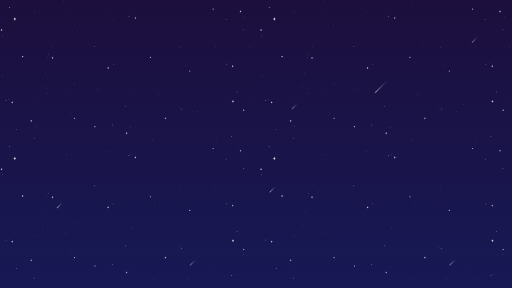
t = 0.00 s
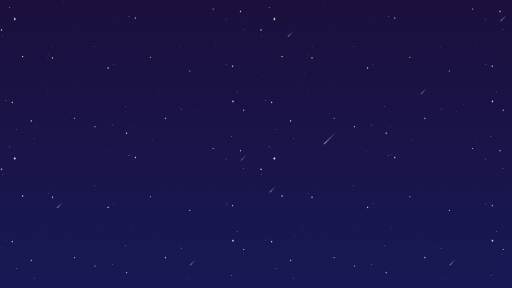
t = 1.67 s
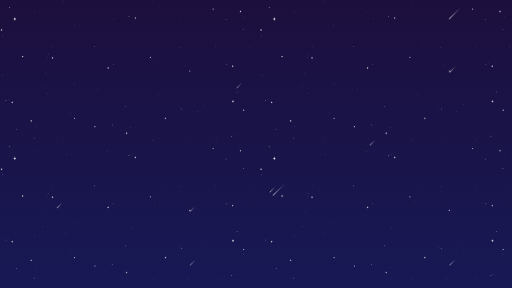
t = 3.33 s
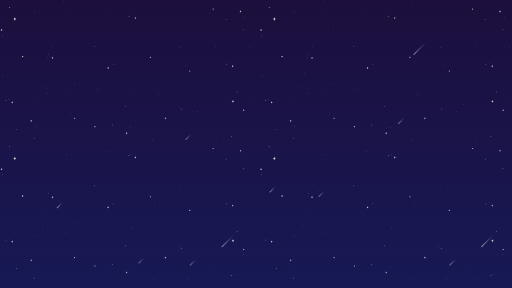
t = 5.00 s
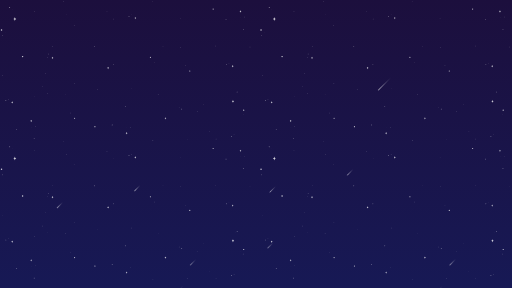
t = 6.67 s
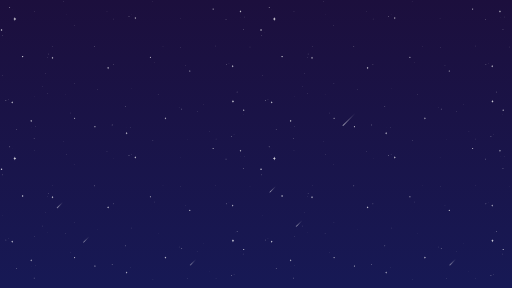
t = 8.33 s

The animated SVG that drew these frames (rendered in a browser with its animation timeline set to each time). Animation: 3 SMIL elements (animateMotion=3); frames cover the first 8.33 s, repeats indefinitely.

<svg id="Layer_1" data-name="Layer 1" xmlns="http://www.w3.org/2000/svg" xmlns:xlink="http://www.w3.org/1999/xlink"
    viewBox="0 0 1920 1080">
    <defs>
        <linearGradient id="linear-gradient" x1="960" y1="1080" x2="960" gradientUnits="userSpaceOnUse">
            <stop offset="0" stop-color="#171955" />
            <stop offset="1" stop-color="#1c0f3d" />
        </linearGradient>
        <linearGradient id="linear-gradient-2" x1="-1130.26" y1="298.86" x2="-1058.12" y2="298.96"
            gradientTransform="translate(1391.59 -134.24)" gradientUnits="userSpaceOnUse">
            <stop offset="0" stop-color="#fff" />
            <stop offset="0.04" stop-color="#fff" stop-opacity="0.94" />
            <stop offset="0.25" stop-color="#fff" stop-opacity="0.66" />
            <stop offset="0.45" stop-color="#fff" stop-opacity="0.43" />
            <stop offset="0.63" stop-color="#fff" stop-opacity="0.24" />
            <stop offset="0.78" stop-color="#fff" stop-opacity="0.11" />
            <stop offset="0.91" stop-color="#fff" stop-opacity="0.03" />
            <stop offset="1" stop-color="#fff" stop-opacity="0" />
        </linearGradient>
        <linearGradient id="linear-gradient-3" x1="-2178.35" y1="304.79" x2="-2106.21" y2="304.9"
            gradientTransform="translate(1559.1 -258.82) scale(0.53 1)" xlink:href="#linear-gradient-2" />
        <linearGradient id="linear-gradient-4" x1="-1796.98" y1="809.13" x2="-1724.84" y2="809.23"
            gradientTransform="translate(1856.7 -549.01) scale(0.53 1)" xlink:href="#linear-gradient-2" />
        <linearGradient id="linear-gradient-5" x1="-438.31" y1="1373.35" x2="-366.18" y2="1373.46"
            gradientTransform="translate(1948.71 -938.23)" xlink:href="#linear-gradient-2" />
        <linearGradient id="linear-gradient-6" x1="-875.98" y1="992.89" x2="-803.84" y2="993"
            gradientTransform="translate(1844.12 -946.92) scale(0.53 1)" xlink:href="#linear-gradient-2" />
        <linearGradient id="linear-gradient-7" x1="-494.6" y1="1497.23" x2="-422.46" y2="1497.34"
            gradientTransform="translate(2141.72 -1237.11) scale(0.53 1)" xlink:href="#linear-gradient-2" />
        <linearGradient id="linear-gradient-8" x1="-1731.16" y1="1196.49" x2="-1659.02" y2="1196.6"
            gradientTransform="translate(2120.42 -687.06) scale(0.53 1)" xlink:href="#linear-gradient-2" />
        <linearGradient id="linear-gradient-9" x1="-1495.94" y1="1054.77" x2="-1423.8" y2="1054.87"
            gradientTransform="translate(2033.21 -97.07)" xlink:href="#linear-gradient-2" />
        <linearGradient id="linear-gradient-10" x1="-2877.75" y1="674.31" x2="-2805.61" y2="674.42"
            gradientTransform="translate(1928.62 -105.75) scale(0.53 1)" xlink:href="#linear-gradient-2" />
        <linearGradient id="linear-gradient-11" x1="-2496.37" y1="1178.65" x2="-2424.23" y2="1178.76"
            gradientTransform="translate(2226.22 -395.95) scale(0.53 1)" xlink:href="#linear-gradient-2" />
        <linearGradient id="linear-gradient-12" x1="-3732.93" y1="877.91" x2="-3660.79" y2="878.02"
            gradientTransform="translate(2204.92 154.11) scale(0.53 1)" xlink:href="#linear-gradient-2" />
        <linearGradient id="linear-gradient-13" x1="-807.84" y1="1742.87" x2="-735.7" y2="1742.98"
            gradientTransform="translate(2318.23 -785.17)" xlink:href="#linear-gradient-2" />
        <linearGradient id="linear-gradient-14" x1="-1194" y1="1866.75" x2="-1121.86" y2="1866.86"
            gradientTransform="translate(2511.24 -1084.05) scale(0.53 1)" xlink:href="#linear-gradient-2" />
    </defs>
    <title>bgAnim</title>
    <rect width="1920" height="1080" fill="url(#linear-gradient)" />



    <g opacity="0.8">
        <circle cx="84.67" cy="212.34" r="2.69" fill="#fff" />
        <circle cx="425.34" cy="241.88" r="1.01" fill="#fff" />
        <circle cx="563.96" cy="215.03" r="2.01" fill="#fff" />
        <path
            d="M55.63,79.59l-.39-2.48a6.85,6.85,0,0,0-5.09-5.57h0A6.85,6.85,0,0,0,55.24,66l.39-2.49L56,66a6.85,6.85,0,0,0,5.09,5.57h0A6.85,6.85,0,0,0,56,77.11Z"
            transform="translate(0 0)" fill="#fff" />
        <circle cx="5.79" cy="112.32" r="2.69" fill="#fff" />
        <circle cx="19.22" cy="123.4" r="0.34" fill="#fff" />
        <circle cx="45.73" cy="34.11" r="0.34" fill="#fff" />
        <circle cx="8.48" cy="133.13" r="1.01" fill="#fff" />
        <circle cx="36.33" cy="28.07" r="1.68" fill="#fff" />
        <path
            d="M873.63,386.63l.32-2a5.57,5.57,0,0,1,4.11-4.5h0a5.54,5.54,0,0,1-4.11-4.49l-.32-2-.32,2a5.53,5.53,0,0,1-4.11,4.49h0a5.55,5.55,0,0,1,4.11,4.5Z"
            transform="translate(0 0)" fill="#fff" />
        <circle cx="913.91" cy="413.08" r="2.17" fill="#fff" />
        <circle cx="903.06" cy="422.03" r="0.27" fill="#fff" />
        <circle cx="881.63" cy="349.88" r="0.27" fill="#fff" />
        <circle cx="911.74" cy="429.9" r="0.81" fill="#fff" />
        <circle cx="889.23" cy="345" r="1.36" fill="#fff" />
        <path
            d="M901.79,48l-.25-1.55A4.29,4.29,0,0,0,898.36,43h0a4.29,4.29,0,0,0,3.18-3.48l.25-1.56.24,1.56A4.28,4.28,0,0,0,905.22,43h0A4.28,4.28,0,0,0,902,46.49Z"
            transform="translate(0 0)" fill="#fff" />
        <circle cx="917.4" cy="63.65" r="0.67" fill="#fff" />
        <circle cx="902.96" cy="66" r="0.34" fill="#fff" />
        <circle cx="913.03" cy="109.63" r="1.34" fill="#fff" />
        <circle cx="799.25" cy="34.11" r="2.01" fill="#fff" />
        <circle cx="847.58" cy="74.06" r="1.34" fill="#fff" />
        <path
            d="M116.89,458.69l-.24-1.56a4.29,4.29,0,0,0-3.18-3.48h0a4.29,4.29,0,0,0,3.18-3.48l.24-1.55.25,1.55a4.29,4.29,0,0,0,3.18,3.48h0a4.29,4.29,0,0,0-3.18,3.48Z"
            transform="translate(0 0)" fill="#fff" />
        <circle cx="132.5" cy="474.29" r="0.67" fill="#fff" />
        <circle cx="118.07" cy="476.64" r="0.34" fill="#fff" />
        <circle cx="128.14" cy="520.28" r="1.34" fill="#fff" />
        <circle cx="62.69" cy="484.7" r="1.34" fill="#fff" />
        <path
            d="M196.94,222.24l-.25-1.55a4.27,4.27,0,0,0-3.18-3.48h0a4.29,4.29,0,0,0,3.18-3.48l.25-1.56.24,1.56a4.3,4.3,0,0,0,3.19,3.48h0a4.29,4.29,0,0,0-3.19,3.48Z"
            transform="translate(0 0)" fill="#fff" />
        <path
            d="M405.37,260.17l-.24-1.56a4.27,4.27,0,0,0-3.19-3.47h0a4.3,4.3,0,0,0,3.19-3.48l.24-1.56.25,1.56a4.29,4.29,0,0,0,3.18,3.48h0a4.26,4.26,0,0,0-3.18,3.47Z"
            transform="translate(0 0)" fill="#fff" />
        <circle cx="182.34" cy="202.27" r="1.01" fill="#fff" />
        <circle cx="179.32" cy="215.7" r="0.67" fill="#fff" />
        <circle cx="198.11" cy="174.41" r="0.67" fill="#fff" />
        <path
            d="M507.41,72.88l-.25-1.55A4.27,4.27,0,0,0,504,67.85h0a4.29,4.29,0,0,0,3.18-3.48l.25-1.56.24,1.56a4.28,4.28,0,0,0,3.19,3.48h0a4.27,4.27,0,0,0-3.19,3.48Z"
            transform="translate(0 0)" fill="#fff" />
        <circle cx="677.08" cy="69.69" r="0.67" fill="#fff" />
        <circle cx="572.35" cy="5.92" r="0.67" fill="#fff" />
        <circle cx="248.12" cy="55.93" r="0.67" fill="#fff" />
        <circle cx="611.29" cy="173.74" r="0.67" fill="#fff" />
        <circle cx="580.07" cy="234.83" r="0.67" fill="#fff" />
        <circle cx="493.48" cy="55.93" r="0.67" fill="#fff" />
        <circle cx="401.18" cy="44.52" r="0.67" fill="#fff" />
        <circle cx="238.73" cy="6.59" r="0.67" fill="#fff" />
        <circle cx="278" cy="94.53" r="0.67" fill="#fff" />
        <circle cx="426.01" cy="71.37" r="0.67" fill="#fff" />
        <circle cx="129.31" cy="43.18" r="0.67" fill="#fff" />
        <circle cx="160.27" cy="324.8" r="0.67" fill="#fff" />
        <circle cx="169.66" cy="275.47" r="0.67" fill="#fff" />
        <circle cx="130.39" cy="363.4" r="0.67" fill="#fff" />
        <circle cx="279.08" cy="312.05" r="0.67" fill="#fff" />
        <circle cx="10.15" cy="284.17" r="0.67" fill="#fff" />
        <circle cx="483.75" cy="61.3" r="1.34" fill="#fff" />
        <path
            d="M45.71,389l-.25-1.55A4.26,4.26,0,0,0,42.28,384h0a4.29,4.29,0,0,0,3.18-3.48l.25-1.56L46,380.5A4.29,4.29,0,0,0,49.13,384h0A4.26,4.26,0,0,0,46,387.46Z"
            transform="translate(0 0)" fill="#fff" />
        <circle cx="31.78" cy="372.06" r="0.67" fill="#fff" />
        <circle cx="22.04" cy="377.43" r="1.34" fill="#fff" />
        <circle cx="353.52" cy="174.41" r="1.34" fill="#fff" />
        <circle cx="711.65" cy="266.38" r="2.01" fill="#fff" />
        <path
            d="M872.59,253.46l-.25-1.56a4.29,4.29,0,0,0-3.18-3.48h0a4.27,4.27,0,0,0,3.18-3.48l.25-1.55.24,1.55a4.27,4.27,0,0,0,3.19,3.48h0a4.28,4.28,0,0,0-3.19,3.48Z"
            transform="translate(0 0)" fill="#fff" />
        <circle cx="809.32" cy="172.4" r="0.67" fill="#fff" />
        <circle cx="937.53" cy="176.43" r="0.67" fill="#fff" />
        <path
            d="M474.85,494.67l-.25,1.55a4.29,4.29,0,0,1-3.18,3.48h0a4.29,4.29,0,0,1,3.18,3.48l.25,1.56.25-1.56a4.27,4.27,0,0,1,3.18-3.48h0a4.27,4.27,0,0,1-3.18-3.48Z"
            transform="translate(0 0)" fill="#fff" />
        <circle cx="490.46" cy="479.06" r="0.67" fill="#fff" />
        <circle cx="476.02" cy="476.71" r="0.34" fill="#fff" />
        <circle cx="469.8" cy="399.4" r="1.34" fill="#fff" />
        <circle cx="356.02" cy="474.92" r="2.01" fill="#fff" />
        <circle cx="420.64" cy="468.65" r="1.34" fill="#fff" />
        <circle cx="366.08" cy="336.63" r="0.67" fill="#fff" />
        <circle cx="494.3" cy="332.61" r="0.67" fill="#fff" />
        <circle cx="573.58" cy="526.75" r="0.67" fill="#fff" />
        <circle cx="701.79" cy="522.72" r="0.67" fill="#fff" />
        <circle cx="677.75" cy="177.1" r="0.67" fill="#fff" />
        <circle cx="695.54" cy="246.58" r="0.67" fill="#fff" />
        <circle cx="179.46" cy="350.82" r="0.67" fill="#fff" />
        <circle cx="279.82" cy="443.46" r="2.01" fill="#fff" />
        <circle cx="245.92" cy="354.17" r="0.67" fill="#fff" />
        <circle cx="263.71" cy="423.65" r="0.67" fill="#fff" />
        <circle cx="858.66" cy="236.51" r="0.67" fill="#fff" />
        <circle cx="848.92" cy="241.88" r="1.34" fill="#fff" />
        <path
            d="M620.39,448.76l.24-1.55a4.26,4.26,0,0,1,3.18-3.48h0a4.29,4.29,0,0,1-3.18-3.48l-.24-1.56-.25,1.56a4.29,4.29,0,0,1-3.18,3.48h0a4.26,4.26,0,0,1,3.18,3.48Z"
            transform="translate(0 0)" fill="#fff" />
        <circle cx="592.92" cy="353.55" r="0.67" fill="#fff" />
        <circle cx="671.79" cy="403.57" r="0.67" fill="#fff" />
        <circle cx="764.1" cy="392.15" r="0.67" fill="#fff" />
        <circle cx="739.26" cy="419.01" r="0.67" fill="#fff" />
        <circle cx="681.53" cy="408.94" r="1.34" fill="#fff" />
        <circle cx="877.62" cy="505.68" r="0.67" fill="#fff" />
        <circle cx="785.32" cy="494.27" r="0.67" fill="#fff" />
        <circle cx="810.16" cy="521.12" r="0.67" fill="#fff" />
        <circle cx="867.89" cy="511.05" r="1.34" fill="#fff" />
        <circle cx="1057.79" cy="212.34" r="2.69" fill="#fff" />
        <circle cx="1398.47" cy="241.88" r="1.01" fill="#fff" />
        <circle cx="1537.09" cy="215.03" r="2.01" fill="#fff" />
        <path
            d="M1028.76,79.59l-.4-2.48a6.85,6.85,0,0,0-5.09-5.57h0a6.85,6.85,0,0,0,5.09-5.57l.4-2.49.39,2.49a6.85,6.85,0,0,0,5.09,5.57h0a6.85,6.85,0,0,0-5.09,5.57Z"
            transform="translate(0 0)" fill="#fff" />
        <circle cx="978.91" cy="112.32" r="2.69" fill="#fff" />
        <circle cx="992.34" cy="123.4" r="0.34" fill="#fff" />
        <circle cx="1018.85" cy="34.11" r="0.34" fill="#fff" />
        <circle cx="981.6" cy="133.13" r="1.01" fill="#fff" />
        <circle cx="1009.46" cy="28.07" r="1.68" fill="#fff" />
        <path
            d="M1846.75,386.63l.32-2a5.57,5.57,0,0,1,4.12-4.5h0a5.54,5.54,0,0,1-4.12-4.49l-.32-2-.31,2a5.54,5.54,0,0,1-4.12,4.49h0a5.57,5.57,0,0,1,4.12,4.5Z"
            transform="translate(0 0)" fill="#fff" />
        <circle cx="1887.03" cy="413.08" r="2.17" fill="#fff" />
        <circle cx="1876.18" cy="422.03" r="0.27" fill="#fff" />
        <circle cx="1854.76" cy="349.88" r="0.27" fill="#fff" />
        <circle cx="1884.86" cy="429.9" r="0.81" fill="#fff" />
        <circle cx="1862.35" cy="345" r="1.36" fill="#fff" />
        <path
            d="M1874.91,48l-.25-1.55a4.27,4.27,0,0,0-3.18-3.48h0a4.27,4.27,0,0,0,3.18-3.48l.25-1.56.25,1.56a4.29,4.29,0,0,0,3.18,3.48h0a4.29,4.29,0,0,0-3.18,3.48Z"
            transform="translate(0 0)" fill="#fff" />
        <circle cx="1890.52" cy="63.65" r="0.67" fill="#fff" />
        <circle cx="1876.09" cy="66" r="0.34" fill="#fff" />
        <circle cx="1886.16" cy="109.63" r="1.34" fill="#fff" />
        <circle cx="1772.37" cy="34.11" r="2.01" fill="#fff" />
        <circle cx="1820.7" cy="74.06" r="1.34" fill="#fff" />
        <path
            d="M1090,458.69l-.25-1.56a4.29,4.29,0,0,0-3.18-3.48h0a4.29,4.29,0,0,0,3.18-3.48l.25-1.55.25,1.55a4.27,4.27,0,0,0,3.18,3.48h0a4.27,4.27,0,0,0-3.18,3.48Z"
            transform="translate(0 0)" fill="#fff" />
        <circle cx="1105.63" cy="474.29" r="0.67" fill="#fff" />
        <circle cx="1091.19" cy="476.64" r="0.34" fill="#fff" />
        <circle cx="1101.26" cy="520.28" r="1.34" fill="#fff" />
        <circle cx="1035.81" cy="484.7" r="1.34" fill="#fff" />
        <path
            d="M1170.06,222.24l-.25-1.55a4.26,4.26,0,0,0-3.18-3.48h0a4.27,4.27,0,0,0,3.18-3.48l.25-1.56.25,1.56a4.29,4.29,0,0,0,3.18,3.48h0a4.27,4.27,0,0,0-3.18,3.48Z"
            transform="translate(0 0)" fill="#fff" />
        <path
            d="M1378.5,260.17l-.25-1.56a4.26,4.26,0,0,0-3.18-3.47h0a4.29,4.29,0,0,0,3.18-3.48l.25-1.56.24,1.56a4.29,4.29,0,0,0,3.18,3.48h0a4.26,4.26,0,0,0-3.18,3.47Z"
            transform="translate(0 0)" fill="#fff" />
        <circle cx="1155.46" cy="202.27" r="1.01" fill="#fff" />
        <circle cx="1152.44" cy="215.7" r="0.67" fill="#fff" />
        <circle cx="1171.24" cy="174.41" r="0.67" fill="#fff" />
        <path
            d="M1480.53,72.88l-.25-1.55a4.26,4.26,0,0,0-3.18-3.48h0a4.27,4.27,0,0,0,3.18-3.48l.25-1.56.25,1.56a4.29,4.29,0,0,0,3.18,3.48h0a4.27,4.27,0,0,0-3.18,3.48Z"
            transform="translate(0 0)" fill="#fff" />
        <circle cx="1650.2" cy="69.69" r="0.67" fill="#fff" />
        <circle cx="1545.48" cy="5.92" r="0.67" fill="#fff" />
        <circle cx="1221.25" cy="55.93" r="0.67" fill="#fff" />
        <circle cx="1584.41" cy="173.74" r="0.67" fill="#fff" />
        <circle cx="1553.2" cy="234.83" r="0.67" fill="#fff" />
        <circle cx="1466.6" cy="55.93" r="0.67" fill="#fff" />
        <circle cx="1374.3" cy="44.52" r="0.67" fill="#fff" />
        <circle cx="1211.85" cy="6.59" r="0.67" fill="#fff" />
        <circle cx="1251.12" cy="94.53" r="0.67" fill="#fff" />
        <circle cx="1399.14" cy="71.37" r="0.67" fill="#fff" />
        <circle cx="1102.43" cy="43.18" r="0.67" fill="#fff" />
        <circle cx="1133.39" cy="324.8" r="0.67" fill="#fff" />
        <circle cx="1142.79" cy="275.47" r="0.67" fill="#fff" />
        <circle cx="1103.52" cy="363.4" r="0.67" fill="#fff" />
        <circle cx="1252.21" cy="312.05" r="0.67" fill="#fff" />
        <circle cx="983.28" cy="284.17" r="0.67" fill="#fff" />
        <circle cx="1456.87" cy="61.3" r="1.34" fill="#fff" />
        <path
            d="M1018.83,389l-.25-1.55a4.26,4.26,0,0,0-3.18-3.48h0a4.29,4.29,0,0,0,3.18-3.48l.25-1.56.25,1.56a4.27,4.27,0,0,0,3.18,3.48h0a4.25,4.25,0,0,0-3.18,3.48Z"
            transform="translate(0 0)" fill="#fff" />
        <circle cx="1004.9" cy="372.06" r="0.67" fill="#fff" />
        <circle cx="995.17" cy="377.43" r="1.34" fill="#fff" />
        <circle cx="1326.64" cy="174.41" r="1.34" fill="#fff" />
        <circle cx="1684.77" cy="266.38" r="2.01" fill="#fff" />
        <path
            d="M1845.71,253.46l-.25-1.56a4.29,4.29,0,0,0-3.18-3.48h0a4.27,4.27,0,0,0,3.18-3.48l.25-1.55.25,1.55a4.27,4.27,0,0,0,3.18,3.48h0a4.29,4.29,0,0,0-3.18,3.48Z"
            transform="translate(0 0)" fill="#fff" />
        <circle cx="1782.44" cy="172.4" r="0.67" fill="#fff" />
        <circle cx="1910.66" cy="176.43" r="0.67" fill="#fff" />
        <path
            d="M1448,494.67l-.24,1.55a4.28,4.28,0,0,1-3.19,3.48h0a4.28,4.28,0,0,1,3.19,3.48l.24,1.56.25-1.56a4.29,4.29,0,0,1,3.18-3.48h0a4.29,4.29,0,0,1-3.18-3.48Z"
            transform="translate(0 0)" fill="#fff" />
        <circle cx="1463.58" cy="479.06" r="0.67" fill="#fff" />
        <circle cx="1449.15" cy="476.71" r="0.34" fill="#fff" />
        <circle cx="1442.92" cy="399.4" r="1.34" fill="#fff" />
        <circle cx="1329.14" cy="474.92" r="2.01" fill="#fff" />
        <circle cx="1393.77" cy="468.65" r="1.34" fill="#fff" />
        <circle cx="1339.21" cy="336.63" r="0.67" fill="#fff" />
        <circle cx="1467.42" cy="332.61" r="0.67" fill="#fff" />
        <circle cx="1546.7" cy="526.75" r="0.67" fill="#fff" />
        <circle cx="1674.92" cy="522.72" r="0.67" fill="#fff" />
        <circle cx="1650.87" cy="177.1" r="0.67" fill="#fff" />
        <circle cx="1668.66" cy="246.58" r="0.67" fill="#fff" />
        <circle cx="1152.59" cy="350.82" r="0.67" fill="#fff" />
        <circle cx="1252.94" cy="443.46" r="2.01" fill="#fff" />
        <circle cx="1219.04" cy="354.17" r="0.67" fill="#fff" />
        <circle cx="1236.83" cy="423.65" r="0.67" fill="#fff" />
        <circle cx="1831.78" cy="236.51" r="0.67" fill="#fff" />
        <circle cx="1822.05" cy="241.88" r="1.34" fill="#fff" />
        <path
            d="M1593.51,448.76l.25-1.55a4.25,4.25,0,0,1,3.18-3.48h0a4.27,4.27,0,0,1-3.18-3.48l-.25-1.56-.25,1.56a4.29,4.29,0,0,1-3.18,3.48h0a4.26,4.26,0,0,1,3.18,3.48Z"
            transform="translate(0 0)" fill="#fff" />
        <circle cx="1566.04" cy="353.55" r="0.67" fill="#fff" />
        <circle cx="1644.92" cy="403.57" r="0.67" fill="#fff" />
        <circle cx="1737.22" cy="392.15" r="0.67" fill="#fff" />
        <circle cx="1712.38" cy="419.01" r="0.67" fill="#fff" />
        <circle cx="1654.65" cy="408.94" r="1.34" fill="#fff" />
        <circle cx="1850.74" cy="505.68" r="0.67" fill="#fff" />
        <circle cx="1758.44" cy="494.27" r="0.67" fill="#fff" />
        <circle cx="1783.28" cy="521.12" r="0.67" fill="#fff" />
        <circle cx="1841.01" cy="511.05" r="1.34" fill="#fff" />
        <circle cx="84.67" cy="734.92" r="2.69" fill="#fff" />
        <circle cx="425.34" cy="764.46" r="1.01" fill="#fff" />
        <circle cx="563.96" cy="737.61" r="2.01" fill="#fff" />
        <path
            d="M55.63,602.18l-.39-2.49a6.85,6.85,0,0,0-5.09-5.57h0a6.85,6.85,0,0,0,5.09-5.57l.39-2.48.4,2.48a6.85,6.85,0,0,0,5.09,5.57h0A6.85,6.85,0,0,0,56,599.69Z"
            transform="translate(0 0)" fill="#fff" />
        <circle cx="5.79" cy="634.9" r="2.69" fill="#fff" />
        <circle cx="19.22" cy="645.98" r="0.34" fill="#fff" />
        <circle cx="45.73" cy="556.7" r="0.34" fill="#fff" />
        <circle cx="8.48" cy="655.71" r="1.01" fill="#fff" />
        <circle cx="36.33" cy="550.66" r="1.68" fill="#fff" />
        <path
            d="M873.63,909.22l.32-2a5.54,5.54,0,0,1,4.11-4.5h0a5.54,5.54,0,0,1-4.11-4.5l-.32-2-.32,2a5.53,5.53,0,0,1-4.11,4.5h0a5.53,5.53,0,0,1,4.11,4.5Z"
            transform="translate(0 0)" fill="#fff" />
        <circle cx="913.91" cy="935.66" r="2.17" fill="#fff" />
        <circle cx="903.06" cy="944.61" r="0.27" fill="#fff" />
        <circle cx="881.63" cy="872.46" r="0.27" fill="#fff" />
        <circle cx="911.74" cy="952.48" r="0.81" fill="#fff" />
        <circle cx="889.23" cy="867.58" r="1.36" fill="#fff" />
        <path
            d="M901.79,570.63l-.25-1.56a4.29,4.29,0,0,0-3.18-3.48h0a4.29,4.29,0,0,0,3.18-3.48l.25-1.55.24,1.55a4.28,4.28,0,0,0,3.19,3.48h0a4.28,4.28,0,0,0-3.19,3.48Z"
            transform="translate(0 0)" fill="#fff" />
        <circle cx="917.4" cy="586.23" r="0.67" fill="#fff" />
        <circle cx="902.96" cy="588.58" r="0.34" fill="#fff" />
        <circle cx="913.03" cy="632.22" r="1.34" fill="#fff" />
        <circle cx="799.25" cy="556.7" r="2.01" fill="#fff" />
        <circle cx="847.58" cy="596.64" r="1.34" fill="#fff" />
        <path
            d="M116.89,981.27l-.24-1.56a4.29,4.29,0,0,0-3.18-3.48h0a4.26,4.26,0,0,0,3.18-3.48l.24-1.55.25,1.55a4.26,4.26,0,0,0,3.18,3.48h0a4.29,4.29,0,0,0-3.18,3.48Z"
            transform="translate(0 0)" fill="#fff" />
        <circle cx="132.5" cy="996.88" r="0.67" fill="#fff" />
        <circle cx="118.07" cy="999.23" r="0.34" fill="#fff" />
        <circle cx="128.14" cy="1042.86" r="1.34" fill="#fff" />
        <circle cx="62.69" cy="1007.28" r="1.34" fill="#fff" />
        <path
            d="M196.94,744.82l-.25-1.55a4.29,4.29,0,0,0-3.18-3.48h0a4.29,4.29,0,0,0,3.18-3.48l.25-1.55.24,1.55a4.3,4.3,0,0,0,3.19,3.48h0a4.3,4.3,0,0,0-3.19,3.48Z"
            transform="translate(0 0)" fill="#fff" />
        <path
            d="M405.37,782.75l-.24-1.55a4.29,4.29,0,0,0-3.19-3.48h0a4.3,4.3,0,0,0,3.19-3.48l.24-1.56.25,1.56a4.29,4.29,0,0,0,3.18,3.48h0a4.27,4.27,0,0,0-3.18,3.48Z"
            transform="translate(0 0)" fill="#fff" />
        <circle cx="182.34" cy="724.85" r="1.01" fill="#fff" />
        <circle cx="179.32" cy="738.28" r="0.67" fill="#fff" />
        <circle cx="198.11" cy="697" r="0.67" fill="#fff" />
        <path
            d="M507.41,595.46l-.25-1.55a4.29,4.29,0,0,0-3.18-3.48h0a4.29,4.29,0,0,0,3.18-3.48l.25-1.56.24,1.56a4.28,4.28,0,0,0,3.19,3.48h0a4.28,4.28,0,0,0-3.19,3.48Z"
            transform="translate(0 0)" fill="#fff" />
        <circle cx="677.08" cy="592.28" r="0.67" fill="#fff" />
        <circle cx="572.35" cy="528.5" r="0.67" fill="#fff" />
        <circle cx="248.12" cy="578.51" r="0.67" fill="#fff" />
        <circle cx="611.29" cy="696.32" r="0.67" fill="#fff" />
        <circle cx="580.07" cy="757.41" r="0.67" fill="#fff" />
        <circle cx="493.48" cy="578.51" r="0.67" fill="#fff" />
        <circle cx="401.18" cy="567.1" r="0.67" fill="#fff" />
        <circle cx="238.73" cy="529.17" r="0.67" fill="#fff" />
        <circle cx="278" cy="617.11" r="0.67" fill="#fff" />
        <circle cx="426.01" cy="593.95" r="0.67" fill="#fff" />
        <circle cx="129.31" cy="565.76" r="0.67" fill="#fff" />
        <circle cx="160.27" cy="847.39" r="0.67" fill="#fff" />
        <circle cx="169.66" cy="798.05" r="0.67" fill="#fff" />
        <circle cx="130.39" cy="885.99" r="0.67" fill="#fff" />
        <circle cx="279.08" cy="834.63" r="0.67" fill="#fff" />
        <circle cx="10.15" cy="806.75" r="0.67" fill="#fff" />
        <circle cx="483.75" cy="583.88" r="1.34" fill="#fff" />
        <path
            d="M45.71,911.59,45.46,910a4.29,4.29,0,0,0-3.18-3.48h0a4.29,4.29,0,0,0,3.18-3.48l.25-1.56.24,1.56a4.29,4.29,0,0,0,3.18,3.48h0A4.29,4.29,0,0,0,46,910Z"
            transform="translate(0 0)" fill="#fff" />
        <circle cx="31.78" cy="894.64" r="0.67" fill="#fff" />
        <circle cx="22.04" cy="900.01" r="1.34" fill="#fff" />
        <circle cx="353.52" cy="697" r="1.34" fill="#fff" />
        <circle cx="711.65" cy="788.96" r="2.01" fill="#fff" />
        <path
            d="M872.59,776l-.25-1.56a4.29,4.29,0,0,0-3.18-3.48h0a4.26,4.26,0,0,0,3.18-3.47l.25-1.56.24,1.56A4.26,4.26,0,0,0,876,771h0a4.28,4.28,0,0,0-3.19,3.48Z"
            transform="translate(0 0)" fill="#fff" />
        <circle cx="809.32" cy="694.98" r="0.67" fill="#fff" />
        <circle cx="937.53" cy="699.01" r="0.67" fill="#fff" />
        <path
            d="M474.85,1017.25l-.25,1.55a4.26,4.26,0,0,1-3.18,3.48h0a4.29,4.29,0,0,1,3.18,3.48l.25,1.56.25-1.56a4.27,4.27,0,0,1,3.18-3.48h0a4.25,4.25,0,0,1-3.18-3.48Z"
            transform="translate(0 0)" fill="#fff" />
        <circle cx="490.46" cy="1001.64" r="0.67" fill="#fff" />
        <circle cx="476.02" cy="999.29" r="0.34" fill="#fff" />
        <circle cx="469.8" cy="921.98" r="1.34" fill="#fff" />
        <circle cx="356.02" cy="997.5" r="2.01" fill="#fff" />
        <circle cx="420.64" cy="991.24" r="1.34" fill="#fff" />
        <circle cx="366.08" cy="859.22" r="0.67" fill="#fff" />
        <circle cx="494.3" cy="855.19" r="0.67" fill="#fff" />
        <circle cx="573.58" cy="1049.33" r="0.67" fill="#fff" />
        <circle cx="701.79" cy="1045.3" r="0.67" fill="#fff" />
        <circle cx="677.75" cy="699.68" r="0.67" fill="#fff" />
        <circle cx="695.54" cy="769.16" r="0.67" fill="#fff" />
        <circle cx="179.46" cy="873.4" r="0.67" fill="#fff" />
        <circle cx="279.82" cy="966.04" r="2.01" fill="#fff" />
        <circle cx="245.92" cy="876.76" r="0.67" fill="#fff" />
        <circle cx="263.71" cy="946.23" r="0.67" fill="#fff" />
        <circle cx="858.66" cy="759.09" r="0.67" fill="#fff" />
        <circle cx="848.92" cy="764.46" r="1.34" fill="#fff" />
        <path
            d="M620.39,971.34l.24-1.55a4.29,4.29,0,0,1,3.18-3.48h0a4.29,4.29,0,0,1-3.18-3.48l-.24-1.56-.25,1.56a4.29,4.29,0,0,1-3.18,3.48h0a4.29,4.29,0,0,1,3.18,3.48Z"
            transform="translate(0 0)" fill="#fff" />
        <circle cx="592.92" cy="876.14" r="0.67" fill="#fff" />
        <circle cx="671.79" cy="926.15" r="0.67" fill="#fff" />
        <circle cx="764.1" cy="914.74" r="0.67" fill="#fff" />
        <circle cx="739.26" cy="941.59" r="0.67" fill="#fff" />
        <circle cx="681.53" cy="931.52" r="1.34" fill="#fff" />
        <circle cx="877.62" cy="1028.27" r="0.67" fill="#fff" />
        <circle cx="785.32" cy="1016.85" r="0.67" fill="#fff" />
        <circle cx="810.16" cy="1043.7" r="0.67" fill="#fff" />
        <circle cx="867.89" cy="1033.64" r="1.34" fill="#fff" />
        <circle cx="1057.79" cy="734.92" r="2.69" fill="#fff" />
        <circle cx="1398.47" cy="764.46" r="1.01" fill="#fff" />
        <circle cx="1537.09" cy="737.61" r="2.01" fill="#fff" />
        <path
            d="M1028.76,602.18l-.4-2.49a6.85,6.85,0,0,0-5.09-5.57h0a6.85,6.85,0,0,0,5.09-5.57l.4-2.48.39,2.48a6.85,6.85,0,0,0,5.09,5.57h0a6.85,6.85,0,0,0-5.09,5.57Z"
            transform="translate(0 0)" fill="#fff" />
        <circle cx="978.91" cy="634.9" r="2.69" fill="#fff" />
        <circle cx="992.34" cy="645.98" r="0.34" fill="#fff" />
        <circle cx="1018.85" cy="556.7" r="0.34" fill="#fff" />
        <circle cx="981.6" cy="655.71" r="1.01" fill="#fff" />
        <circle cx="1009.46" cy="550.66" r="1.68" fill="#fff" />
        <path
            d="M1846.75,909.22l.32-2a5.54,5.54,0,0,1,4.12-4.5h0a5.54,5.54,0,0,1-4.12-4.5l-.32-2-.31,2a5.54,5.54,0,0,1-4.12,4.5h0a5.54,5.54,0,0,1,4.12,4.5Z"
            transform="translate(0 0)" fill="#fff" />
        <circle cx="1887.03" cy="935.66" r="2.17" fill="#fff" />
        <circle cx="1876.18" cy="944.61" r="0.27" fill="#fff" />
        <circle cx="1854.76" cy="872.46" r="0.27" fill="#fff" />
        <circle cx="1884.86" cy="952.48" r="0.81" fill="#fff" />
        <circle cx="1862.35" cy="867.58" r="1.36" fill="#fff" />
        <path
            d="M1874.91,570.63l-.25-1.56a4.27,4.27,0,0,0-3.18-3.48h0a4.27,4.27,0,0,0,3.18-3.48l.25-1.55.25,1.55a4.29,4.29,0,0,0,3.18,3.48h0a4.29,4.29,0,0,0-3.18,3.48Z"
            transform="translate(0 0)" fill="#fff" />
        <circle cx="1890.52" cy="586.23" r="0.67" fill="#fff" />
        <circle cx="1876.09" cy="588.58" r="0.34" fill="#fff" />
        <circle cx="1886.16" cy="632.22" r="1.34" fill="#fff" />
        <circle cx="1772.37" cy="556.7" r="2.01" fill="#fff" />
        <circle cx="1820.7" cy="596.64" r="1.34" fill="#fff" />
        <path
            d="M1090,981.27l-.25-1.56a4.29,4.29,0,0,0-3.18-3.48h0a4.26,4.26,0,0,0,3.18-3.48l.25-1.55.25,1.55a4.25,4.25,0,0,0,3.18,3.48h0a4.27,4.27,0,0,0-3.18,3.48Z"
            transform="translate(0 0)" fill="#fff" />
        <circle cx="1105.63" cy="996.88" r="0.67" fill="#fff" />
        <circle cx="1091.19" cy="999.23" r="0.34" fill="#fff" />
        <circle cx="1101.26" cy="1042.86" r="1.34" fill="#fff" />
        <circle cx="1035.81" cy="1007.28" r="1.34" fill="#fff" />
        <path
            d="M1170.06,744.82l-.25-1.55a4.27,4.27,0,0,0-3.18-3.48h0a4.27,4.27,0,0,0,3.18-3.48l.25-1.55.25,1.55a4.29,4.29,0,0,0,3.18,3.48h0a4.29,4.29,0,0,0-3.18,3.48Z"
            transform="translate(0 0)" fill="#fff" />
        <path
            d="M1378.5,782.75l-.25-1.55a4.27,4.27,0,0,0-3.18-3.48h0a4.29,4.29,0,0,0,3.18-3.48l.25-1.56.24,1.56a4.29,4.29,0,0,0,3.18,3.48h0a4.27,4.27,0,0,0-3.18,3.48Z"
            transform="translate(0 0)" fill="#fff" />
        <circle cx="1155.46" cy="724.85" r="1.01" fill="#fff" />
        <circle cx="1152.44" cy="738.28" r="0.67" fill="#fff" />
        <circle cx="1171.24" cy="697" r="0.67" fill="#fff" />
        <path
            d="M1480.53,595.46l-.25-1.55a4.27,4.27,0,0,0-3.18-3.48h0a4.27,4.27,0,0,0,3.18-3.48l.25-1.56.25,1.56a4.29,4.29,0,0,0,3.18,3.48h0a4.29,4.29,0,0,0-3.18,3.48Z"
            transform="translate(0 0)" fill="#fff" />
        <circle cx="1650.2" cy="592.28" r="0.67" fill="#fff" />
        <circle cx="1545.48" cy="528.5" r="0.67" fill="#fff" />
        <circle cx="1221.25" cy="578.51" r="0.67" fill="#fff" />
        <circle cx="1584.41" cy="696.32" r="0.67" fill="#fff" />
        <circle cx="1553.2" cy="757.41" r="0.67" fill="#fff" />
        <circle cx="1466.6" cy="578.51" r="0.67" fill="#fff" />
        <circle cx="1374.3" cy="567.1" r="0.67" fill="#fff" />
        <circle cx="1211.85" cy="529.17" r="0.67" fill="#fff" />
        <circle cx="1251.12" cy="617.11" r="0.67" fill="#fff" />
        <circle cx="1399.14" cy="593.95" r="0.67" fill="#fff" />
        <circle cx="1102.43" cy="565.76" r="0.67" fill="#fff" />
        <circle cx="1133.39" cy="847.39" r="0.67" fill="#fff" />
        <circle cx="1142.79" cy="798.05" r="0.67" fill="#fff" />
        <circle cx="1103.52" cy="885.99" r="0.67" fill="#fff" />
        <circle cx="1252.21" cy="834.63" r="0.67" fill="#fff" />
        <circle cx="983.28" cy="806.75" r="0.67" fill="#fff" />
        <circle cx="1456.87" cy="583.88" r="1.34" fill="#fff" />
        <path
            d="M1018.83,911.59l-.25-1.55a4.29,4.29,0,0,0-3.18-3.48h0a4.29,4.29,0,0,0,3.18-3.48l.25-1.56.25,1.56a4.27,4.27,0,0,0,3.18,3.48h0a4.27,4.27,0,0,0-3.18,3.48Z"
            transform="translate(0 0)" fill="#fff" />
        <circle cx="1004.9" cy="894.64" r="0.67" fill="#fff" />
        <circle cx="995.17" cy="900.01" r="1.34" fill="#fff" />
        <circle cx="1326.64" cy="697" r="1.34" fill="#fff" />
        <circle cx="1684.77" cy="788.96" r="2.01" fill="#fff" />
        <path
            d="M1845.71,776l-.25-1.56a4.29,4.29,0,0,0-3.18-3.48h0a4.26,4.26,0,0,0,3.18-3.47l.25-1.56.25,1.56a4.26,4.26,0,0,0,3.18,3.47h0a4.29,4.29,0,0,0-3.18,3.48Z"
            transform="translate(0 0)" fill="#fff" />
        <circle cx="1782.44" cy="694.98" r="0.67" fill="#fff" />
        <circle cx="1910.66" cy="699.01" r="0.67" fill="#fff" />
        <path
            d="M1448,1017.25l-.24,1.55a4.26,4.26,0,0,1-3.19,3.48h0a4.28,4.28,0,0,1,3.19,3.48l.24,1.56.25-1.56a4.29,4.29,0,0,1,3.18-3.48h0a4.26,4.26,0,0,1-3.18-3.48Z"
            transform="translate(0 0)" fill="#fff" />
        <circle cx="1463.58" cy="1001.64" r="0.67" fill="#fff" />
        <circle cx="1449.15" cy="999.29" r="0.34" fill="#fff" />
        <circle cx="1442.92" cy="921.98" r="1.34" fill="#fff" />
        <circle cx="1329.14" cy="997.5" r="2.01" fill="#fff" />
        <circle cx="1393.77" cy="991.24" r="1.34" fill="#fff" />
        <circle cx="1339.21" cy="859.22" r="0.67" fill="#fff" />
        <circle cx="1467.42" cy="855.19" r="0.67" fill="#fff" />
        <circle cx="1546.7" cy="1049.33" r="0.67" fill="#fff" />
        <circle cx="1674.92" cy="1045.3" r="0.67" fill="#fff" />
        <circle cx="1650.87" cy="699.68" r="0.67" fill="#fff" />
        <circle cx="1668.66" cy="769.16" r="0.67" fill="#fff" />
        <circle cx="1152.59" cy="873.4" r="0.67" fill="#fff" />
        <circle cx="1252.94" cy="966.04" r="2.01" fill="#fff" />
        <circle cx="1219.04" cy="876.76" r="0.67" fill="#fff" />
        <circle cx="1236.83" cy="946.23" r="0.67" fill="#fff" />
        <circle cx="1831.78" cy="759.09" r="0.67" fill="#fff" />
        <circle cx="1822.05" cy="764.46" r="1.34" fill="#fff" />
        <path
            d="M1593.51,971.34l.25-1.55a4.27,4.27,0,0,1,3.18-3.48h0a4.27,4.27,0,0,1-3.18-3.48l-.25-1.56-.25,1.56a4.29,4.29,0,0,1-3.18,3.48h0a4.29,4.29,0,0,1,3.18,3.48Z"
            transform="translate(0 0)" fill="#fff" />


        <circle cx="1566.04" cy="876.14" r="0.67" fill="#fff" />
        <circle cx="1644.92" cy="926.15" r="0.67" fill="#fff" />
        <circle cx="1737.22" cy="914.74" r="0.67" fill="#fff" />
        <circle cx="1712.38" cy="941.59" r="0.67" fill="#fff" />
        <circle cx="1654.65" cy="931.52" r="1.34" fill="#fff" />
        <circle cx="1850.74" cy="1028.27" r="0.67" fill="#fff" />
        <circle cx="1758.44" cy="1016.85" r="0.67" fill="#fff" />
        <circle cx="1783.28" cy="1043.7" r="0.67" fill="#fff" />
        <circle cx="1841.01" cy="1033.64" r="1.34" fill="#fff" />
    </g>

    <g opacity="0.8" transform="translate(-201.72 196.85)">

        <animateMotion path="M1599.5-1377.5s-3144.19,3160.67-3193,3193" dur="40s" repeatCount="indefinite" />

        <rect x="263.56" y="163.34" width="79.55" height="2.69" rx="1.22"
            transform="translate(-27.6 262.73) rotate(-45)" fill="url(#linear-gradient-2)" />

        <rect x="409.36" y="44.69" width="42.03" height="2.69" rx="1.22" transform="translate(93.5 317.8) rotate(-45)"
            fill="url(#linear-gradient-3)" />
        <rect x="908.46" y="258.83" width="42.03" height="2.69" rx="1.22"
            transform="translate(88.26 733.44) rotate(-45)" fill="url(#linear-gradient-4)" />
        <rect x="1512.62" y="433.84" width="79.55" height="2.69" rx="1.22"
            transform="translate(146.97 1225.17) rotate(-45)" fill="url(#linear-gradient-5)" />
        <rect x="1382.48" y="44.69" width="42.03" height="2.69" rx="1.22"
            transform="translate(378.52 1005.9) rotate(-45)" fill="url(#linear-gradient-6)" />
        <rect x="1881.58" y="258.83" width="42.03" height="2.69" rx="1.22"
            transform="translate(373.28 1421.54) rotate(-45)" fill="url(#linear-gradient-7)" />
        <rect x="1206.95" y="508.15" width="42.03" height="2.69" rx="1.22"
            transform="translate(-0.6 1017.53) rotate(-45)" fill="url(#linear-gradient-8)" />
        <rect x="539.5" y="956.42" width="79.55" height="2.69" rx="1.22"
            transform="translate(-507.58 690.13) rotate(-45)" fill="url(#linear-gradient-9)" />

    </g>

    <g opacity="0.8" transform="translate(-201.72 196.85)">

        <animateMotion path="M1057-835S-1200.69,1439.17-1249.5,1471.5" begin="0s" dur="20s" repeatCount="indefinite" />



        <rect x="1206.95" y="508.15" width="42.03" height="2.69" rx="1.22"
            transform="translate(-0.6 1017.53) rotate(-45)" fill="url(#linear-gradient-8)" />
        <rect x="539.5" y="956.42" width="79.55" height="2.69" rx="1.22"
            transform="translate(-507.58 690.13) rotate(-45)" fill="url(#linear-gradient-9)" />
        <rect x="409.36" y="567.28" width="42.03" height="2.69" rx="1.22"
            transform="translate(-276.02 470.86) rotate(-45)" fill="url(#linear-gradient-10)" />
        <rect x="908.46" y="781.42" width="42.03" height="2.69" rx="1.22"
            transform="translate(-281.26 886.5) rotate(-45)" fill="url(#linear-gradient-11)" />
        <rect x="233.83" y="1030.74" width="42.03" height="2.69" rx="1.22"
            transform="translate(-655.15 482.49) rotate(-45)" fill="url(#linear-gradient-12)" />
        <rect x="1512.62" y="956.42" width="79.55" height="2.69" rx="1.22"
            transform="translate(-222.56 1378.23) rotate(-45)" fill="url(#linear-gradient-13)" />
        <rect x="1881.58" y="781.42" width="42.03" height="2.69" rx="1.22"
            transform="translate(3.76 1574.6) rotate(-45)" fill="url(#linear-gradient-14)" />
    </g>

    <g opacity="0.8" transform="translate(-201.72 196.85)">

        <animateMotion path="M1057-835S-1200.69,1439.17-1249.5,1471.5" begin="10s" dur="20s" repeatCount="indefinite" />



        <rect x="1206.95" y="508.15" width="42.03" height="2.69" rx="1.22"
            transform="translate(-0.6 1017.53) rotate(-45)" fill="url(#linear-gradient-8)" />
        <rect x="539.5" y="956.42" width="79.55" height="2.69" rx="1.22"
            transform="translate(-507.58 690.13) rotate(-45)" fill="url(#linear-gradient-9)" />
        <rect x="409.36" y="567.28" width="42.03" height="2.69" rx="1.22"
            transform="translate(-276.02 470.86) rotate(-45)" fill="url(#linear-gradient-10)" />
        <rect x="908.46" y="781.42" width="42.03" height="2.69" rx="1.22"
            transform="translate(-281.26 886.5) rotate(-45)" fill="url(#linear-gradient-11)" />
        <rect x="233.83" y="1030.74" width="42.03" height="2.69" rx="1.22"
            transform="translate(-655.15 482.49) rotate(-45)" fill="url(#linear-gradient-12)" />
        <rect x="1512.62" y="956.42" width="79.55" height="2.69" rx="1.22"
            transform="translate(-222.56 1378.23) rotate(-45)" fill="url(#linear-gradient-13)" />
        <rect x="1881.58" y="781.42" width="42.03" height="2.69" rx="1.22"
            transform="translate(3.76 1574.6) rotate(-45)" fill="url(#linear-gradient-14)" />
    </g>

</svg>